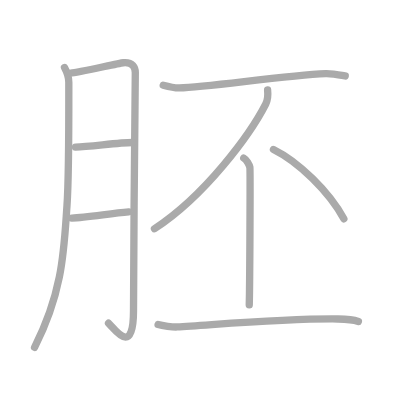
t = 0.00 s
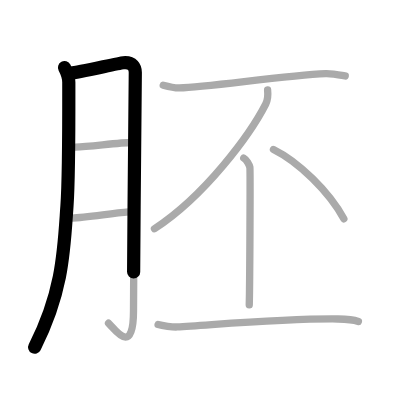
t = 1.75 s
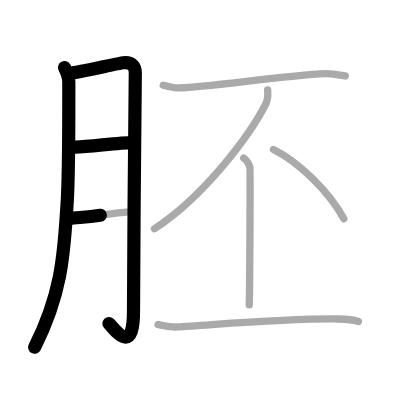
t = 3.50 s
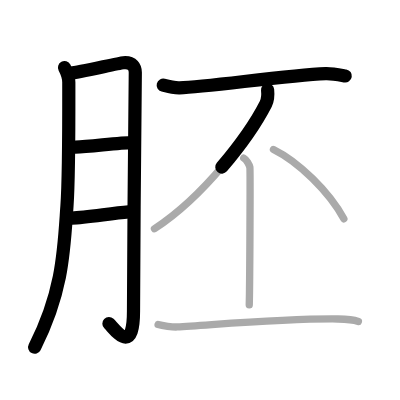
t = 5.50 s
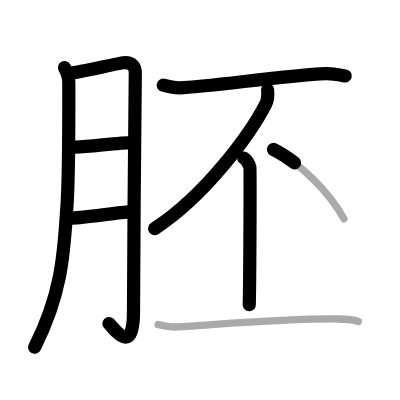
t = 7.25 s
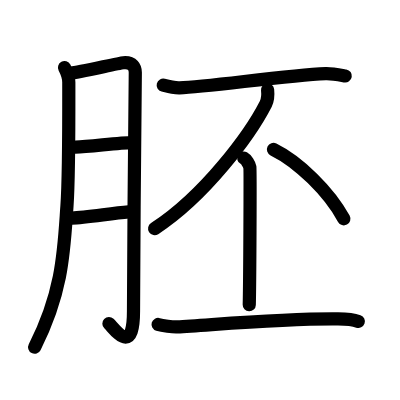
t = 9.00 s

The animated SVG that drew these frames (rendered in a browser with its animation timeline set to each time). Animation: 9 SMIL elements (animate=9); one cycle of 9.00 s.

<?xml version="1.0" standalone="no"?>
<!DOCTYPE svg PUBLIC "-//W3C//DTD SVG 1.1//EN"   "http://www.w3.org/Graphics/SVG/1.1/DTD/svg11.dtd">
<svg width="400px" height="400px"  version="1.1" xmlns="http://www.w3.org/2000/svg">
  <defs>
    <marker id="Triangle" viewBox="0 0 10 10" refX="0" refY="5" markerUnits="strokeWidth" markerWidth="3" style="stroke-opacity:0%;fill:#aaaaaa;" markerHeight="2" orient="auto">
      <path d="M 0 0 L 10 5 L 0 10 z" />
    </marker>
    
    <marker id="Arrow" viewBox="0 0 10 10" refX="5" refY="5" markerUnits="strokeWidth" markerWidth="1.8" style="stroke-opacity:0%;fill:#770000;" markerHeight="2" orient="auto">
      <path d="M 0 4 L 6 4 L 4 1 L 10 5 L 4 9 L 6 6 L 0 6 z" />
        <circle cx="5" cy="5" r="5" />
      </marker>
    
    <marker id="TriangleRed" viewBox="0 0 10 10" refX="0" refY="5" markerUnits="strokeWidth" markerWidth="3" style="stroke-opacity:0%;fill:#CC0000;" markerHeight="2" orient="auto">
      <path d="M 0 0 L 10 5 L 0 10 z" />
    </marker>
    
    <marker id="ArrowRed" viewBox="0 0 10 10" refX="5" refY="5" markerUnits="strokeWidth" markerWidth="1.8" style="stroke-opacity:0%;fill:#CC0000;" markerHeight="2" orient="auto">
      <path d="M 0 4 L 6 4 L 4 1 L 10 5 L 4 9 L 6 6 L 0 6 z" />
        <circle cx="5" cy="5" r="5" />
      </marker>
    
  </defs>
  
  <path style="fill:#ffffff; fill-opacity:100%; fill-rule:evenodd; stroke-width:0;" d="M 0 0 L 400px 0 L 400px 400px L 0 400px L 0 0" />

  <g transform="scale(3.6697247706422 3.6697247706422)">
<path style="fill:none; fill-opacity:0%; fill-rule:evenodd; stroke:#aaaaaa; stroke-opacity:100%; stroke-width: 1.5pt; stroke-linejoin:round; stroke-linecap:round;" d="M17.58 18.42c0.54 1.01 1.17 3.01 1.17 4c0 5.08 0.08 25.45-0.5 33.67c-0.83 11.69-1 23.17-8.83 38.56"></path>
<path style="fill:none; fill-opacity:0%; fill-rule:evenodd; stroke:#aaaaaa; stroke-opacity:100%; stroke-width: 1.5pt; stroke-linejoin:round; stroke-linecap:round;" d="M19.25 19.92c1.96-0.06 12.9-2.69 14.36-2.82c2.61-0.23 3.26 1.31 3.26 2.68c0 3.25-0.49 46.53-0.49 64.98c0 12.69-5.13 4.84-6.8 3.32"></path>
<path style="fill:none; fill-opacity:0%; fill-rule:evenodd; stroke:#aaaaaa; stroke-opacity:100%; stroke-width: 1.5pt; stroke-linejoin:round; stroke-linecap:round;" d="M20.58 40.08c4.11-0.14 11.87-1.23 15.49-1.24"></path>
<path style="fill:none; fill-opacity:0%; fill-rule:evenodd; stroke:#aaaaaa; stroke-opacity:100%; stroke-width: 1.5pt; stroke-linejoin:round; stroke-linecap:round;" d="M19.58 59.42c3.83-0.08 10.3-1.23 15.5-1.67"></path>
<path style="fill:none; fill-opacity:0%; fill-rule:evenodd; stroke:#aaaaaa; stroke-opacity:100%; stroke-width: 1.5pt; stroke-linejoin:round; stroke-linecap:round;" d="M44.48 23.21c1 0.27 3.44 0.76 4.44 0.73c7.54-0.21 28.79-3.39 39.83-3.88c1.67-0.07 4.5 0.49 5.33 0.63"></path>
<path style="fill:none; fill-opacity:0%; fill-rule:evenodd; stroke:#aaaaaa; stroke-opacity:100%; stroke-width: 1.5pt; stroke-linejoin:round; stroke-linecap:round;" d="M72.92 24.5c0.09 0.88 0.1 2.66-0.5 3.83c-4.17 8.17-16.42 24.92-30.33 34"></path>
<path style="fill:none; fill-opacity:0%; fill-rule:evenodd; stroke:#aaaaaa; stroke-opacity:100%; stroke-width: 1.5pt; stroke-linejoin:round; stroke-linecap:round;" d="M66.42 43.08c0.72 0.4 1.52 1.71 1.67 2.5c0.14 0.79-0.02 32.56-0.17 37.5"></path>
<path style="fill:none; fill-opacity:0%; fill-rule:evenodd; stroke:#aaaaaa; stroke-opacity:100%; stroke-width: 1.5pt; stroke-linejoin:round; stroke-linecap:round;" d="M74.52 40.73c6.77 3.33 15.11 11.41 19.18 18.9"></path>
<path style="fill:none; fill-opacity:0%; fill-rule:evenodd; stroke:#aaaaaa; stroke-opacity:100%; stroke-width: 1.5pt; stroke-linejoin:round; stroke-linecap:round;" d="M43.08 88.42c1.17 0.35 4.01 0.73 5.18 0.67c10.28-0.58 29.23-2.33 43.86-2.17c1.95 0.02 3.87 0.08 5.54 0.67"></path>

<path style="fill:none; fill-opacity:0%; fill-rule:evenodd; stroke:#000000; stroke-opacity:100%; stroke-width: 2.7pt; stroke-linejoin:round; stroke-linecap:round;" d="M17.58 18.42c0.54 1.01 1.17 3.01 1.17 4c0 5.08 0.08 25.45-0.5 33.67c-0.83 11.69-1 23.17-8.83 38.56" pathLength="100" stroke-dashoffset="100" stroke-dasharray="100 105"><animate id="dashAnim1" attributeName="stroke-dashoffset" from="100" to="0" dur="1s" calcMode="linear" fill="freeze"/></path>
<path style="fill:none; fill-opacity:0%; fill-rule:evenodd; stroke:#000000; stroke-opacity:100%; stroke-width: 2.7pt; stroke-linejoin:round; stroke-linecap:round;" d="M19.25 19.92c1.96-0.06 12.9-2.69 14.36-2.82c2.61-0.23 3.26 1.31 3.26 2.68c0 3.25-0.49 46.53-0.49 64.98c0 12.69-5.13 4.84-6.8 3.32" pathLength="100" stroke-dashoffset="100" stroke-dasharray="100 105"><animate id="dashAnim2" attributeName="stroke-dashoffset" from="100" to="0" dur="1s" calcMode="linear" begin="dashAnim1.end" fill="freeze"/></path>
<path style="fill:none; fill-opacity:0%; fill-rule:evenodd; stroke:#000000; stroke-opacity:100%; stroke-width: 2.7pt; stroke-linejoin:round; stroke-linecap:round;" d="M20.58 40.08c4.11-0.14 11.87-1.23 15.49-1.24" pathLength="100" stroke-dashoffset="100" stroke-dasharray="100 105"><animate id="dashAnim3" attributeName="stroke-dashoffset" from="100" to="0" dur="1s" calcMode="linear" begin="dashAnim2.end" fill="freeze"/></path>
<path style="fill:none; fill-opacity:0%; fill-rule:evenodd; stroke:#000000; stroke-opacity:100%; stroke-width: 2.7pt; stroke-linejoin:round; stroke-linecap:round;" d="M19.58 59.42c3.83-0.08 10.3-1.23 15.5-1.67" pathLength="100" stroke-dashoffset="100" stroke-dasharray="100 105"><animate id="dashAnim4" attributeName="stroke-dashoffset" from="100" to="0" dur="1s" calcMode="linear" begin="dashAnim3.end" fill="freeze"/></path>
<path style="fill:none; fill-opacity:0%; fill-rule:evenodd; stroke:#000000; stroke-opacity:100%; stroke-width: 2.7pt; stroke-linejoin:round; stroke-linecap:round;" d="M44.48 23.21c1 0.27 3.44 0.76 4.44 0.73c7.54-0.21 28.79-3.39 39.83-3.88c1.67-0.07 4.5 0.49 5.33 0.63" pathLength="100" stroke-dashoffset="100" stroke-dasharray="100 105"><animate id="dashAnim5" attributeName="stroke-dashoffset" from="100" to="0" dur="1s" calcMode="linear" begin="dashAnim4.end" fill="freeze"/></path>
<path style="fill:none; fill-opacity:0%; fill-rule:evenodd; stroke:#000000; stroke-opacity:100%; stroke-width: 2.7pt; stroke-linejoin:round; stroke-linecap:round;" d="M72.92 24.5c0.09 0.88 0.1 2.66-0.5 3.83c-4.17 8.17-16.42 24.92-30.33 34" pathLength="100" stroke-dashoffset="100" stroke-dasharray="100 105"><animate id="dashAnim6" attributeName="stroke-dashoffset" from="100" to="0" dur="1s" calcMode="linear" begin="dashAnim5.end" fill="freeze"/></path>
<path style="fill:none; fill-opacity:0%; fill-rule:evenodd; stroke:#000000; stroke-opacity:100%; stroke-width: 2.7pt; stroke-linejoin:round; stroke-linecap:round;" d="M66.42 43.08c0.72 0.4 1.52 1.71 1.67 2.5c0.14 0.79-0.02 32.56-0.17 37.5" pathLength="100" stroke-dashoffset="100" stroke-dasharray="100 105"><animate id="dashAnim7" attributeName="stroke-dashoffset" from="100" to="0" dur="1s" calcMode="linear" begin="dashAnim6.end" fill="freeze"/></path>
<path style="fill:none; fill-opacity:0%; fill-rule:evenodd; stroke:#000000; stroke-opacity:100%; stroke-width: 2.7pt; stroke-linejoin:round; stroke-linecap:round;" d="M74.52 40.73c6.77 3.33 15.11 11.41 19.18 18.9" pathLength="100" stroke-dashoffset="100" stroke-dasharray="100 105"><animate id="dashAnim8" attributeName="stroke-dashoffset" from="100" to="0" dur="1s" calcMode="linear" begin="dashAnim7.end" fill="freeze"/></path>
<path style="fill:none; fill-opacity:0%; fill-rule:evenodd; stroke:#000000; stroke-opacity:100%; stroke-width: 2.7pt; stroke-linejoin:round; stroke-linecap:round;" d="M43.08 88.42c1.17 0.35 4.01 0.73 5.18 0.67c10.28-0.58 29.23-2.33 43.86-2.17c1.95 0.02 3.87 0.08 5.54 0.67" pathLength="100" stroke-dashoffset="100" stroke-dasharray="100 105"><animate id="dashAnim9" attributeName="stroke-dashoffset" from="100" to="0" dur="1s" calcMode="linear" begin="dashAnim8.end" fill="freeze"/></path>

</g>

</svg>  
          
